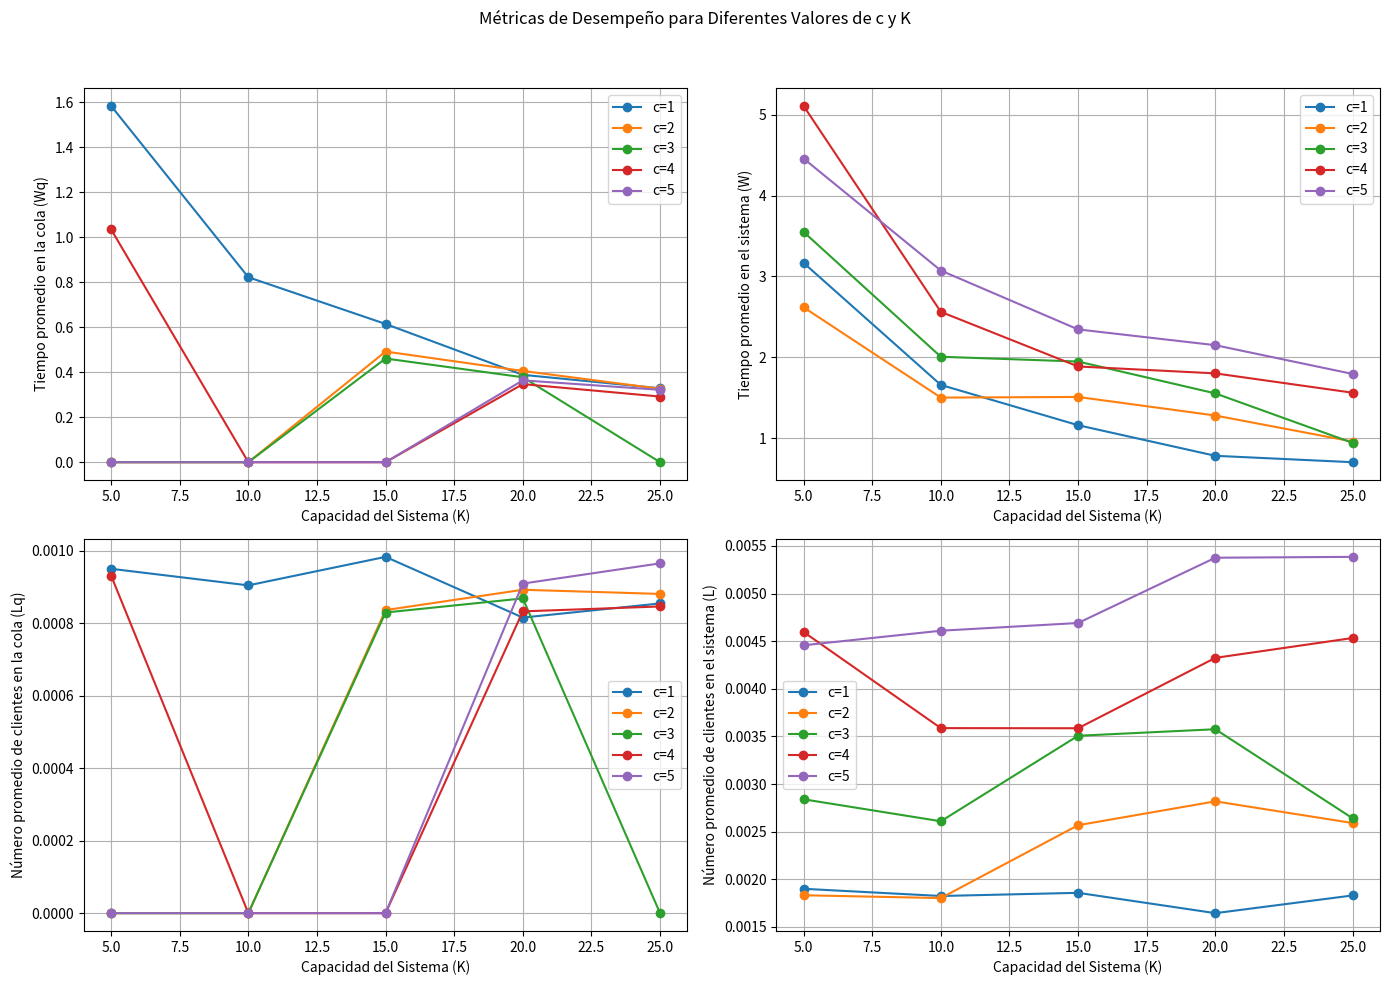
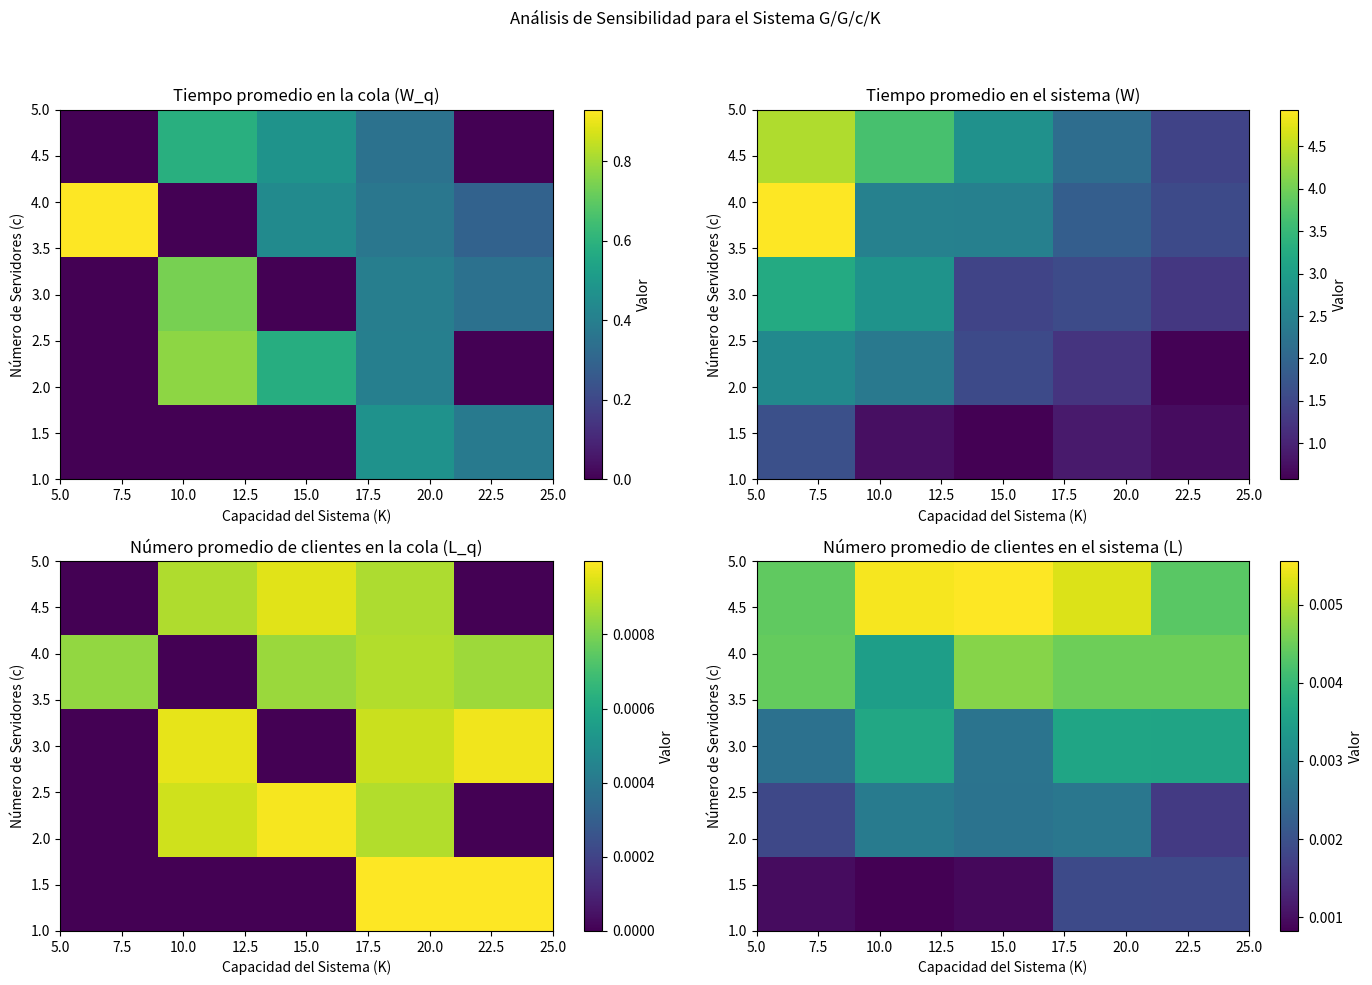

These charts were generated, in order, by the following Python code:
import numpy as np
import random
import heapq
import matplotlib.pyplot as plt

# Funciones de distribución de tiempos
def generate_interarrival_time():
    return random.uniform(6, 12)

def generate_service_time():
    return random.uniform(8, 10)

# Simulación del sistema G/G/c/K
def simulate_ggck(c, K, simulation_time=10000):
    events = []
    clock = 0
    num_in_system = 0
    num_in_queue = 0
    servers = [0] * c

    total_wait_time = 0
    total_system_time = 0
    num_customers = 0
    wait_times = []

    heapq.heappush(events, (generate_interarrival_time(), 'Llegada'))

    while clock < simulation_time:
        event_time, event_type = heapq.heappop(events)
        clock = event_time

        if event_type == 'Llegada':
            if num_in_system < K:
                num_in_system += 1
                num_customers += 1
                if 0 in servers:
                    service_time = generate_service_time()
                    total_system_time += service_time
                    servers[servers.index(0)] = service_time
                    heapq.heappush(events, (clock + service_time, 'Salida'))
                else:
                    num_in_queue += 1
            heapq.heappush(events, (clock + generate_interarrival_time(), 'Llegada'))

        elif event_type == 'Salida':
            num_in_system -= 1
            for i, server_time in enumerate(servers):
                if server_time == 0:
                    servers[i] = 0
                    break
            if num_in_queue > 0:
                num_in_queue -= 1
                service_time = generate_service_time()
                total_wait_time += clock - (clock - service_time)
                total_system_time += service_time
                wait_times.append(clock - (clock - service_time))
                heapq.heappush(events, (clock + service_time, 'departure'))

    W_q = total_wait_time / num_customers
    W = total_system_time / num_customers
    L_q = W_q * (num_customers / simulation_time)
    L = W * (num_customers / simulation_time)

    return W_q, W, L_q, L

# Valores de c y K para la simulación
c_values = [1, 2, 3, 4, 5]
K_values = [5, 10, 15, 20, 25]

# Resultados de las simulaciones
results = []

for c in c_values:
    for K in K_values:
        W_q, W, L_q, L = simulate_ggck(c, K)
        results.append((c, K, W_q, W, L_q, L))

# Graficar los resultados
fig, axs = plt.subplots(2, 2, figsize=(14, 10))
fig.suptitle('Métricas de Desempeño para Diferentes Valores de c y K')

for metric, ax, title in zip([2, 3, 4, 5], axs.flatten(), 
                             ['Tiempo promedio en la cola (Wq)', 
                              'Tiempo promedio en el sistema (W)', 
                              'Número promedio de clientes en la cola (Lq)', 
                              'Número promedio de clientes en el sistema (L)']):
    for c in c_values:
        metric_values = [result[metric] for result in results if result[0] == c]
        ax.plot(K_values, metric_values, marker='o', label=f'c={c}')
    ax.set_xlabel('Capacidad del Sistema (K)')
    ax.set_ylabel(title)
    ax.legend()
    ax.grid(True)

plt.tight_layout(rect=[0, 0, 1, 0.95])
plt.show()

# Valores de c y K para la simulación
c_values = [1, 2, 3, 4, 5]
K_values = [5, 10, 15, 20, 25]

# Resultados de las simulaciones
results = []

for c in c_values:
    for K in K_values:
        W_q, W, L_q, L = simulate_ggck(c, K)
        results.append((c, K, W_q, W, L_q, L))

# Preparar matrices para almacenar los resultados de las métricas
W_q_matrix = np.zeros((len(c_values), len(K_values)))
W_matrix = np.zeros((len(c_values), len(K_values)))
L_q_matrix = np.zeros((len(c_values), len(K_values)))
L_matrix = np.zeros((len(c_values), len(K_values)))

# Llenar matrices con los valores de las métricas
for result in results:
    c_index = c_values.index(result[0])
    K_index = K_values.index(result[1])
    W_q_matrix[c_index, K_index] = result[2]
    W_matrix[c_index, K_index] = result[3]
    L_q_matrix[c_index, K_index] = result[4]
    L_matrix[c_index, K_index] = result[5]

# Crear gráfico de sensibilidad (heatmap)
fig, axs = plt.subplots(2, 2, figsize=(14, 10))
fig.suptitle('Análisis de Sensibilidad para el Sistema G/G/c/K')

# Heatmap para W_q
im = axs[0, 0].imshow(W_q_matrix, cmap='viridis', aspect='auto', origin='lower',
                      extent=[min(K_values), max(K_values), min(c_values), max(c_values)])
axs[0, 0].set_title('Tiempo promedio en la cola (W_q)')
axs[0, 0].set_xlabel('Capacidad del Sistema (K)')
axs[0, 0].set_ylabel('Número de Servidores (c)')
fig.colorbar(im, ax=axs[0, 0], label='Valor')

# Heatmap para W
im = axs[0, 1].imshow(W_matrix, cmap='viridis', aspect='auto', origin='lower',
                      extent=[min(K_values), max(K_values), min(c_values), max(c_values)])
axs[0, 1].set_title('Tiempo promedio en el sistema (W)')
axs[0, 1].set_xlabel('Capacidad del Sistema (K)')
axs[0, 1].set_ylabel('Número de Servidores (c)')
fig.colorbar(im, ax=axs[0, 1], label='Valor')

# Heatmap para L_q
im = axs[1, 0].imshow(L_q_matrix, cmap='viridis', aspect='auto', origin='lower',
                      extent=[min(K_values), max(K_values), min(c_values), max(c_values)])
axs[1, 0].set_title('Número promedio de clientes en la cola (L_q)')
axs[1, 0].set_xlabel('Capacidad del Sistema (K)')
axs[1, 0].set_ylabel('Número de Servidores (c)')
fig.colorbar(im, ax=axs[1, 0], label='Valor')

# Heatmap para L
im = axs[1, 1].imshow(L_matrix, cmap='viridis', aspect='auto', origin='lower',
                      extent=[min(K_values), max(K_values), min(c_values), max(c_values)])
axs[1, 1].set_title('Número promedio de clientes en el sistema (L)')
axs[1, 1].set_xlabel('Capacidad del Sistema (K)')
axs[1, 1].set_ylabel('Número de Servidores (c)')
fig.colorbar(im, ax=axs[1, 1], label='Valor')

plt.tight_layout(rect=[0, 0, 1, 0.95])
plt.show()